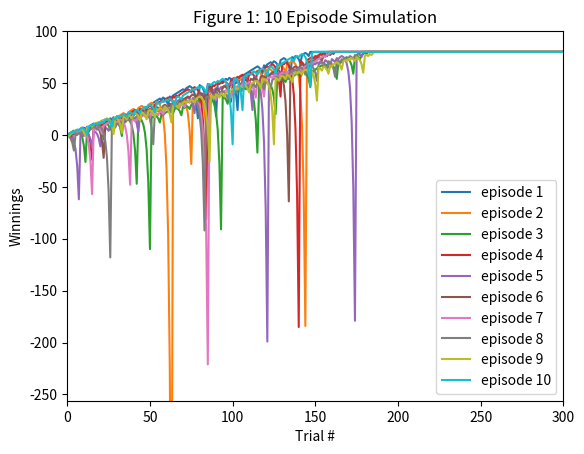

Python code for this plot: (Note: this script raises an exception after producing the figure.)
""""""  		  	   		  		 		  		  		    	 		 		   		 		  
"""Assess a betting strategy.  		  	   		  		 		  		  		    	 		 		   		 		  
  		  	   		  		 		  		  		    	 		 		   		 		  
Copyright 2018, Georgia Institute of Technology (Georgia Tech)  		  	   		  		 		  		  		    	 		 		   		 		  
Atlanta, Georgia 30332  		  	   		  		 		  		  		    	 		 		   		 		  
All Rights Reserved  		  	   		  		 		  		  		    	 		 		   		 		  
  		  	   		  		 		  		  		    	 		 		   		 		  
Template code for CS 4646/7646  		  	   		  		 		  		  		    	 		 		   		 		  
  		  	   		  		 		  		  		    	 		 		   		 		  
Georgia Tech asserts copyright ownership of this template and all derivative  		  	   		  		 		  		  		    	 		 		   		 		  
works, including solutions to the projects assigned in this course. Students  		  	   		  		 		  		  		    	 		 		   		 		  
and other users of this template code are advised not to share it with others  		  	   		  		 		  		  		    	 		 		   		 		  
or to make it available on publicly viewable websites including repositories  		  	   		  		 		  		  		    	 		 		   		 		  
such as github and gitlab.  This copyright statement should not be removed  		  	   		  		 		  		  		    	 		 		   		 		  
or edited.  		  	   		  		 		  		  		    	 		 		   		 		  
  		  	   		  		 		  		  		    	 		 		   		 		  
We do grant permission to share solutions privately with non-students such  		  	   		  		 		  		  		    	 		 		   		 		  
as potential employers. However, sharing with other current or future  		  	   		  		 		  		  		    	 		 		   		 		  
students of CS 7646 is prohibited and subject to being investigated as a  		  	   		  		 		  		  		    	 		 		   		 		  
GT honor code violation.  		  	   		  		 		  		  		    	 		 		   		 		  
  		  	   		  		 		  		  		    	 		 		   		 		  
-----do not edit anything above this line---  		  	   		  		 		  		  		    	 		 		   		 		  
  		  	   		  		 		  		  		    	 		 		   		 		  
Student Name: Marc Cabote  		  	   		  		 		  		  		    	 		 		   		 		  
GT User ID: mcabote3  		  	   		  		 		  		  		    	 		 		   		 		  
GT ID: 903859736	  	   		  		 		  		  		    	 		 		   		 		  
"""  		  	   		  		 		  		  		    	 		 		   		 		  
  		  	   		  		 		  		  		    	 		 		   		 		  
import numpy as np
import matplotlib.pyplot as plt		  	   		  		 		  		  		    	 		 		   		 		  
  		  	   		  		 		  		  		    	 		 		   		 		  
  		  	   		  		 		  		  		    	 		 		   		 		  
def author():  		  	   		  		 		  		  		    	 		 		   		 		  
    """  		  	   		  		 		  		  		    	 		 		   		 		  
    :return: The GT username of the student  		  	   		  		 		  		  		    	 		 		   		 		  
    :rtype: str  		  	   		  		 		  		  		    	 		 		   		 		  
    """  		  	   		  		 		  		  		    	 		 		   		 		  
    return "mcabote3"  # replace tb34 with your Georgia Tech username.  		  	   		  		 		  		  		    	 		 		   		 		  
  		  	   		  		 		  		  		    	 		 		   		 		  
  		  	   		  		 		  		  		    	 		 		   		 		  
def gtid():  		  	   		  		 		  		  		    	 		 		   		 		  
    """  		  	   		  		 		  		  		    	 		 		   		 		  
    :return: The GT ID of the student  		  	   		  		 		  		  		    	 		 		   		 		  
    :rtype: int  		  	   		  		 		  		  		    	 		 		   		 		  
    """  		  	   		  		 		  		  		    	 		 		   		 		  
    return  903859736  # replace with your GT ID number  		  	   		  		 		  		  		    	 		 		   		 		  
  		  	   		  		 		  		  		    	 		 		   		 		  

def get_spin_result(win_prob):  		  	   		  		 		  		  		    	 		 		   		 		  
    """  		  	   		  		 		  		  		    	 		 		   		 		  
    Given a win probability between 0 and 1, the function returns whether the probability will result in a win.  		  	   		  		 		  		  		    	 		 		   		 		  
  		  	   		  		 		  		  		    	 		 		   		 		  
    :param win_prob: The probability of winning  		  	   		  		 		  		  		    	 		 		   		 		  
    :type win_prob: float  		  	   		  		 		  		  		    	 		 		   		 		  
    :return: The result of the spin.  		  	   		  		 		  		  		    	 		 		   		 		  
    :rtype: bool  		  	   		  		 		  		  		    	 		 		   		 		  
    """  		  	   		  		 		  		  		    	 		 		   		 		  
    result = False  		  	   		  		 		  		  		    	 		 		   		 		  
    if np.random.random() <= win_prob:  		  	   		  		 		  		  		    	 		 		   		 		  
        result = True  		  	   		  		 		  		  		    	 		 		   		 		  
    return result

def test_code():  		  	   		  		 		  		  		    	 		 		   		 		  
    """  		  	   		  		 		  		  		    	 		 		   		 		  
    Method to test your code  		  	   		  		 		  		  		    	 		 		   		 		  
    """  		  	   		  		 		  		  		    	 		 		   		 		  
    win_prob = 9/19   # probability of winning red or black
                      # number of black or red pockets/total number of pockets
                      # 18/38 or 9/19 about 47.37%
    np.random.seed(gtid())  # do this only once  		  	   	

    # for i in range(10):	  		 		  		  		    	 		 		   		 		  
    #     print(get_spin_result(win_prob))  # test the roulette spin  

    # add your code here to implement the experiments
    experiment_1(win_prob)  		  
    experiment_2(win_prob)	 
"""
--------Professor Balch's Martingale Pseudocode-----------------
episode_winnings = $0
while episode_winnings < $80:
	won = False
	bet_amount = $1
	while not won
		wager bet_amount on black
		won = result of roulette wheel spin
		if won == True:
			episode_winnings = episode_winnings + bet_amount
		else:
			episode_winnings = episode_winnings - bet_amount
			bet_amount = bet_amount * 2
----------------------------------------------------------------
"""  		  	   		  		 		  		  		    	 		 		   		 		  
def simple_simulator(win_prob):

    outcome_arr = np.full((1000),80) #fill data forward with value of 80
    episode_winnings = 0
    episode_counter = 0

    while episode_winnings < 80:
        won = False
        bet_amount = 1

        while not won and episode_counter < 1000:

            outcome_arr[episode_counter] = episode_winnings
            episode_counter += 1

            won = get_spin_result(win_prob)
            
            if won:
                episode_winnings += bet_amount
            
            else:
                episode_winnings -= bet_amount
                bet_amount *= 2

                                                                                                
    return outcome_arr

def realistic_simulator(win_prob):

    outcome_arr = np.full((1000),80) #fill data forward with value of 80
    episode_winnings = 0
    episode_counter = 0

    while episode_winnings < 80:
        won = False
        bet_amount = 1

        while not won: 

            if episode_counter > 1000:
                return outcome_arr

            outcome_arr[episode_counter-1] = episode_winnings
            episode_counter += 1

            won = get_spin_result(win_prob)   
            if won:
                episode_winnings += bet_amount
            
            else:
                episode_winnings -= bet_amount
                bet_amount *= 2

                if episode_winnings == -256:
                    outcome_arr[episode_counter:] = episode_winnings
                    return outcome_arr
                
                if episode_winnings - bet_amount < -256:
                    bet_amount = episode_winnings + 256
                                                                                                
    return outcome_arr

	 		  		  		    	 		 		   		 		  
def experiment_1(win_prob):
    """
    Figure 1: Run your simple simulator 10 episodes and track the winnings, 
    starting from 0 each time. Plot all 10 episodes on one chart using Matplotlib functions. 
    The horizontal (X) axis must range from 0 to 300, the vertical (Y) axis must range from –256 to +100. 
    We will not be surprised if some of the plot lines are not visible 
    because they exceed the vertical or horizontal scales.  
    """
    plt.title("Figure 1: 10 Episode Simulation")
    plt.xlabel("Trial #")
    plt.ylabel("Winnings")
    plt.axis([0,300,-256,100])
    

    """
    Run 10 episodes and plot
    """
    for i in range(10):
        episode = simple_simulator(win_prob)
        plt.plot(episode, label=f"episode {i + 1}")
        
    plt.legend()   

    plt.savefig("images/figure1.png")
    plt.clf()

    """
    Figure 2: Run your simple simulator 1000 episodes. (Remember that 1000 successive bets are one episode.) 
    Plot the mean value of winnings for each spin round using the same axis bounds as Figure 1. 
    For example, you should take the mean of the first spin of all 1000 episodes. Add an additional line 
    above and below the mean, at mean plus standard deviation, and mean minus standard deviation of the winnings at each point.
    """  		  		 		  		  		    	 		 		   		 		  
   
    """
    Figure 3: Use the same data you used for Figure 2 but plot the median instead of the mean. 
    Add an additional line above and below the median to represent the median plus standard deviation 
    and median minus standard deviation of the winnings at each point.  
    """

    outcome_arr = np.empty((1000,1000))
    """
    Run 1000 episodes
    """
    for i in range (1000):
        episode = simple_simulator(win_prob)
        outcome_arr [i] = episode

    """
    Calculate std, mean and median
    """
    std = np.std(outcome_arr, axis = 0)

    mean_arr = np.mean(outcome_arr, axis = 0)
    mean_plus = mean_arr + std
    mean_minus = mean_arr - std

    med_arr = np.median(outcome_arr, axis = 0)
    med_plus = med_arr + std
    med_minus = med_arr - std

    """
    Plot mean
    """
    plt.title("Figure 2: Mean")
    plt.xlabel("Trial #")
    plt.ylabel("Winnings")
    plt.axis([0,300,-256,100])

    plt.plot(mean_arr, label = "mean")
    plt.plot(mean_plus, label = "+std")
    plt.plot(mean_minus, label = "-std")
    plt.legend()

    plt.savefig("images/figure2.png")
    plt.clf()


    """
    Plot median
    """
    plt.title("Figure 3: Median")
    plt.xlabel("Trial #")
    plt.ylabel("Winnings")
    plt.axis ([0,300,-256,100])

    plt.plot(med_arr, label = "median")
    plt.plot(med_plus, label = "+std")
    plt.plot(med_minus, label = "-std")
    plt.legend()
      
    plt.savefig("images/figure3.png")
    plt.clf()

def experiment_2(win_prob):
    """
    Figure 4: Run your realistic simulator 1000 episodes and track the winnings, starting from 0 each time. 
    Plot the mean value of winnings for each spin using the same axis bounds as Figure 1. Add an additional 
    line above and below the mean at mean plus standard deviation and mean minus standard deviation of the winnings at each point.  
    """

    """
    Figure 5: Use the same data you used for Figure 4 but plot the median instead of the mean. Add an additional 
    line above and below the median to represent the median plus standard deviation and median minus standard deviation of the winnings at each point.
    """
    
    outcome_arr = np.empty((1000,1000))
    """
    Run 1000 episodes
    """
    for i in range (1000):
        episode = realistic_simulator(win_prob)
        outcome_arr [i] = episode

    """
    Calculate std, mean and median
    """
    std = np.std(outcome_arr, axis = 0)

    mean_arr = np.mean(outcome_arr, axis = 0)
    mean_plus = mean_arr + std
    mean_minus = mean_arr - std

    med_arr = np.median(outcome_arr, axis = 0)
    med_plus = med_arr + std
    med_minus = med_arr - std

    """
    Plot mean
    """
    plt.title("Figure 4: Realistic Mean")
    plt.xlabel("Trial #")
    plt.ylabel("Winnings")
    plt.axis([0,300,-256,100])

    plt.plot(mean_arr, label = "mean")
    plt.plot(mean_plus, label = "+std")
    plt.plot(mean_minus, label = "-std")
    plt.legend()
    
    plt.savefig("images/figure4.png")
    plt.clf()

    """
    Plot median
    """
    plt.title("Figure 5: Realistic Median")
    plt.xlabel("Trial #")
    plt.ylabel("Winnings")
    plt.axis ([0,300,-256,100])

    plt.plot(med_arr, label = "median")
    plt.plot(med_plus, label = "+std")
    plt.plot(med_minus, label = "-std")
    plt.legend()
    
    plt.savefig("images/figure5.png")
    plt.clf()


if __name__ == "__main__":  		  	   		  		 		  		  		    	 		 		   		 		  
    test_code()  		  	   		  		 		  		  		    	 		 		   		 		  
